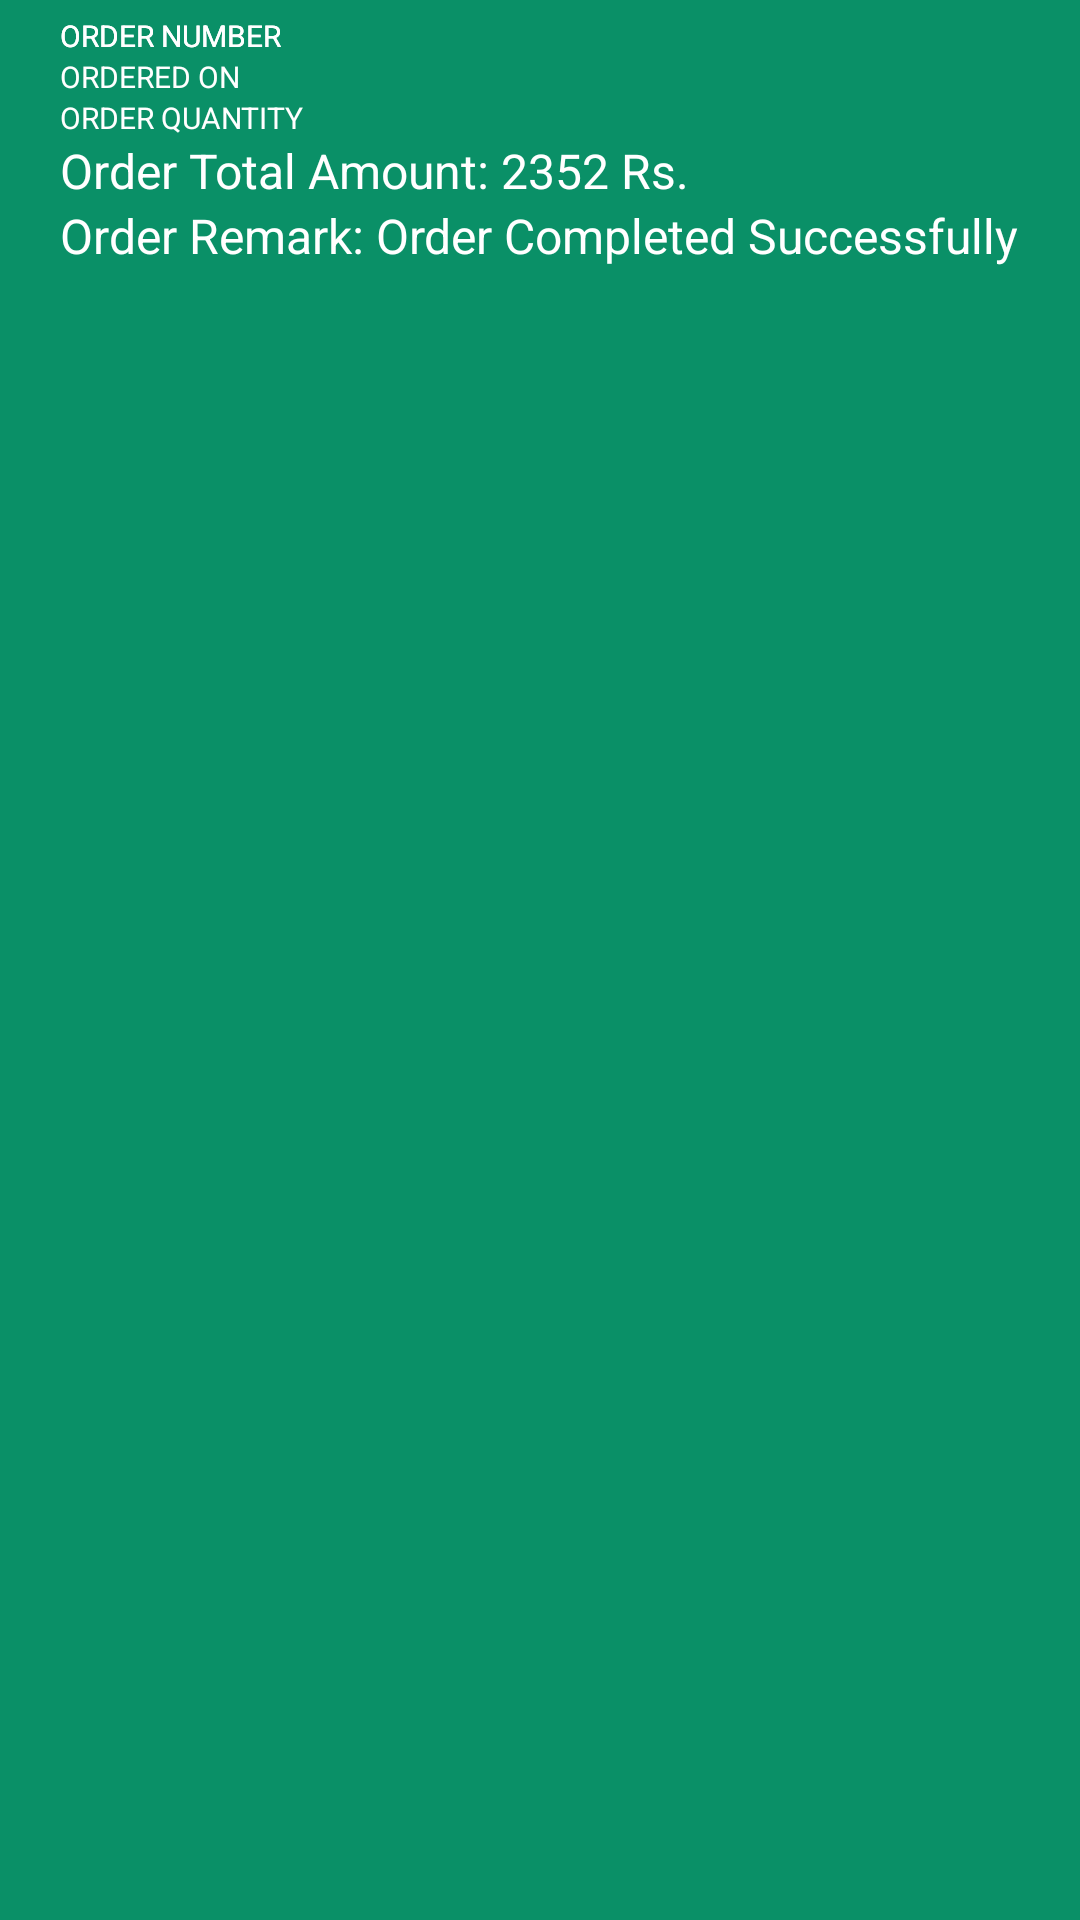

This screen was rendered from an Android layout file. Write that file and the resources it references.
<!-- AndroidManifest.xml: application theme AppTheme -->
<!-- res/layout/previous_orders.xml -->
<?xml version="1.0" encoding="utf-8"?>
<RelativeLayout xmlns:android="http://schemas.android.com/apk/res/android"
    android:layout_width="match_parent" android:layout_height="wrap_content"
    android:background="#0A9067"
    android:padding="5dp"
    android:paddingStart="20dp"
    >

    <TextView
        android:layout_width="wrap_content"
        android:layout_height="wrap_content"
        android:text="ORDER NUMBER"
        android:id="@+id/TV1"
        android:textSize="10sp"
        android:textColor="#FFFFFF"
        />

    <TextView
        android:layout_width="wrap_content"
        android:layout_height="wrap_content"
        android:text="ORDER NUMBER"
        android:id="@+id/ordernumberTV"
        android:textSize="10sp"
        android:textColor="#FFFFFF"
        />

    <TextView
        android:layout_width="wrap_content"
        android:layout_height="wrap_content"
        android:text="ORDERED ON"
        android:id="@+id/orderdateTV"
        android:layout_below="@+id/ordernumberTV"
        android:textSize="10sp"
        android:textColor="#FFFFFF"
        />

    <TextView
        android:layout_width="wrap_content"
        android:layout_height="wrap_content"
        android:text="ORDER QUANTITY"
        android:id="@+id/ordertotalquantityTV"
        android:layout_below="@+id/orderdateTV"
        android:textSize="10sp"
        android:textColor="#FFFFFF"
        />

    <TextView
        android:layout_width="wrap_content"
        android:layout_height="wrap_content"
        android:text="Order Total Amount: 2352 Rs."
        android:id="@+id/ordertotalamoundTV"
        android:layout_below="@+id/ordertotalquantityTV"
        android:textSize="16sp"
        android:textColor="#FFFFFF"
        />

    <TextView
        android:layout_width="wrap_content"
        android:layout_height="wrap_content"
        android:text="Order Remark: Order Completed Successfully"
        android:id="@+id/orderremarkTV"
        android:layout_below="@+id/ordertotalamoundTV"
        android:textSize="16sp"
        android:textColor="#FFFFFF"
        />

</RelativeLayout>
<!-- resources referenced by this layout -->
<resources>
  <style name="AppTheme" parent="Theme.AppCompat.DayNight.NoActionBar">
          
          <item name="colorPrimary">@color/colorPrimary</item>
          <item name="colorPrimaryDark">@color/colorPrimaryDark</item>
          <item name="colorAccent">@color/colorAccent</item>
      </style>
  <color name="colorPrimary">#124CA8</color>
  <color name="colorPrimaryDark">#124CA8</color>
  <color name="colorAccent">#124CA8</color>
</resources>
